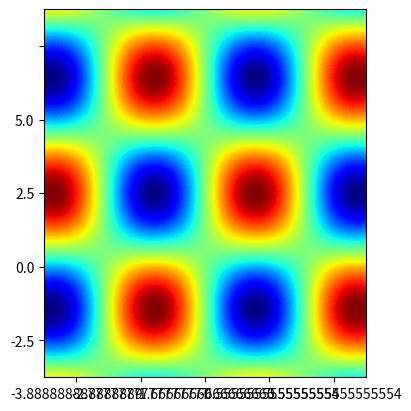
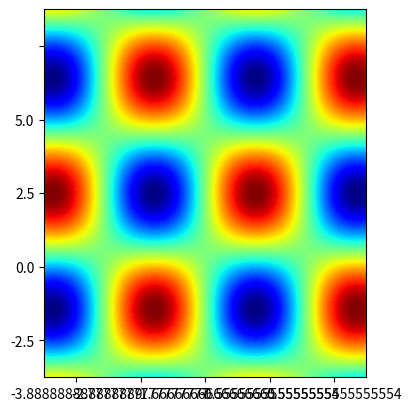

Generate these figures, in order, with matplotlib:
import numpy as np
import matplotlib.pyplot as plt
import matplotlib.gridspec as gridspec

def plot_cont2D_analytic(func,xrange,yrange,vmin,vmax,ncont,nptsx,nptsy,cont2D_params):
    """ Produces contour plot for an analytic function of type v = f(x,y) """

    """
    Args:
        f: str: name of external function to plot
        xrange,yrange: tuple (xmin,xmax): x,y-range for the plot
        vmin,vmax: float : value range for the plot
        ncont:      int: number of contours
        nptsx,nptsy: int: number of sampling points along x,y

        kwargs:

    Comments:
        1)

    """
    figsizex = 4.0 #size of the figure on screen
    figsizey = 4.0 #size of the figure on screen
    resolution = 200 #resolution in dpi

    fig = plt.figure(figsize=(figsizex, figsizey), dpi=resolution,
                     constrained_layout=True)
    grid_fig = gridspec.GridSpec(ncols=1, nrows=1, figure=fig)

    ax1 = fig.add_subplot(grid_fig[0, 0], projection='rectilinear')

    x1d = np.linspace(xrange[0], xrange[1], nptsx, endpoint=True, dtype=float)
    y1d = np.linspace(yrange[0], yrange[1], nptsy, endpoint=True, dtype=float)

    x2d,y2d = np.meshgrid(x1d,y1d)

    #v2d = eval(func + f"({x2d}" + "," + f"{y2d})") #dynamic call
    
    v2d = harm2d(x2d,y2d)

    plot_cont_1 = ax1.contourf( x2d, y2d, v2d, 
                                ncont, cmap = 'jet', vmin=vmin, vmax=vmax)

    ax1.set_xticklabels(cont2D_params['xticks']) 
    ax1.set_yticklabels(cont2D_params['yticks']) 

    plt.show()
    plt.legend()  
    fig.savefig("2d_cont_cart_analytic.pdf" ,\
                bbox_inches='tight')
    plt.close()

""" --------- EXAMPLE ANALYTIC FUNCTIONS ------------"""
def harm2d(x,y):
    return np.sin(x)*np.cos(y)

if __name__ == "__main__":

    function = "harm2d"

    xmax = 5.0
    ymax = 5.0
    xrange = (-xmax, xmax)
    yrange = (-ymax, ymax)

    vmin = -1.0
    vmax = 1.0
    ncont = 100
    nptsx = 200
    nptsy = 200

    cont2D_params = {}
    cont2D_params = { "xticks": list(np.linspace(xrange[0],xrange[1],10)),
                      "yticks": list(np.linspace(yrange[0],yrange[1],5))  }

    plot_cont2D_analytic(function,xrange,yrange,vmin,vmax,ncont,nptsx,nptsy,cont2D_params)
